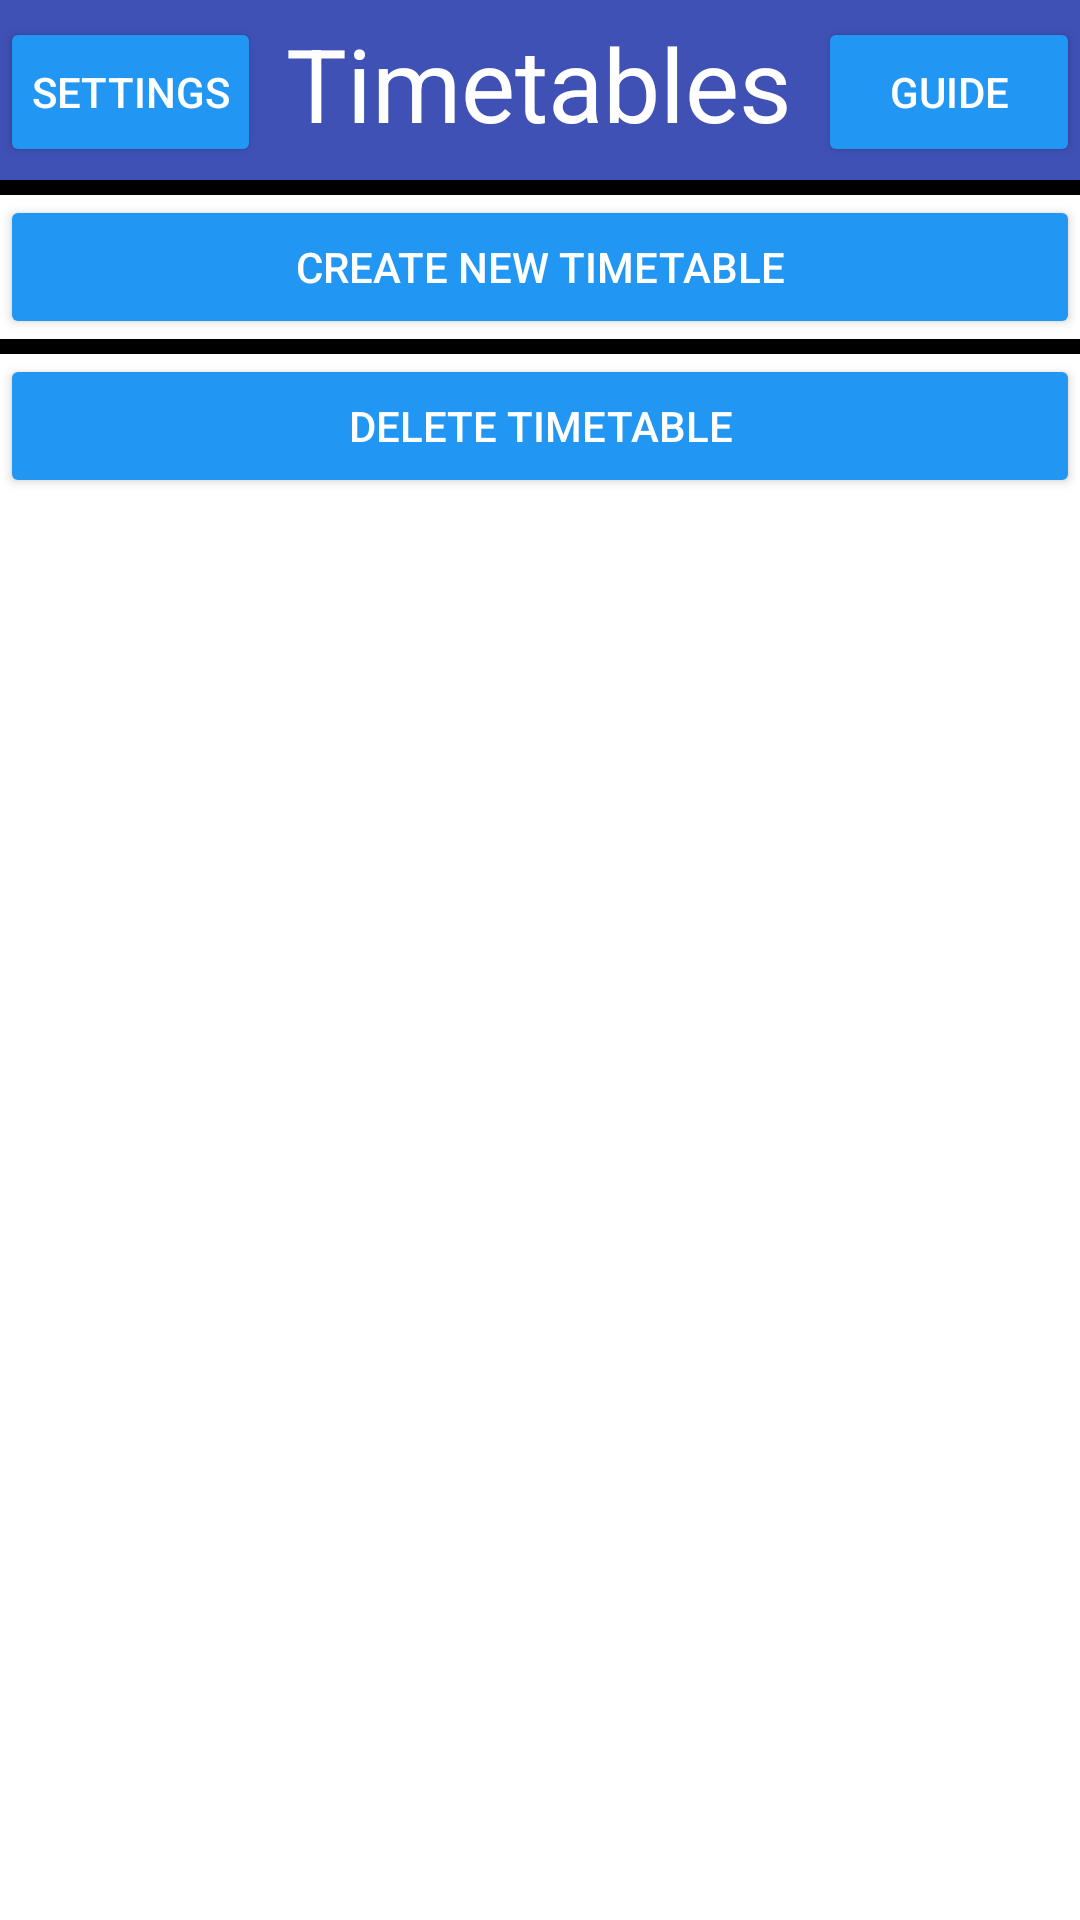

Android layout source for this screen:
<!-- AndroidManifest.xml: application theme Theme.SchoolTimetable -->
<!-- res/layout/activity_main.xml -->
<?xml version="1.0" encoding="utf-8"?>
<androidx.constraintlayout.widget.ConstraintLayout xmlns:android="http://schemas.android.com/apk/res/android"
    xmlns:app="http://schemas.android.com/apk/res-auto"
    xmlns:tools="http://schemas.android.com/tools"
    android:layout_width="match_parent"
    android:layout_height="match_parent"
    android:background="#FFFFFF"
    tools:context=".MainActivity">

    <LinearLayout
        android:id="@+id/linearLayout"
        android:layout_width="match_parent"
        android:layout_height="wrap_content"
        android:orientation="vertical">

        <LinearLayout
            android:id="@+id/PageTimetablesLayout"
            android:layout_width="match_parent"
            android:layout_height="wrap_content"
            android:background="#3F51B5"
            android:orientation="horizontal">

            <Button
                android:id="@+id/SettingsButton"
                android:layout_width="70dp"
                android:layout_height="50dp"
                android:layout_marginBottom="10dp"
                android:layout_weight="1"
                android:backgroundTint="#2196F3"
                android:padding="0dp"
                android:text="Settings"
                android:textColor="#FFFFFF" />

            <TextView
                android:id="@+id/TimetablesTitle"
                android:layout_width="wrap_content"
                android:layout_height="50dp"
                android:layout_marginTop="5dp"
                android:layout_weight="1"
                android:text="Timetables"
                android:textAlignment="center"
                android:textColor="#FFFFFF"
                android:textSize="34sp" />

            <Button
                android:id="@+id/GuideButton"
                android:layout_width="70dp"
                android:layout_height="50dp"
                android:layout_marginBottom="10dp"
                android:layout_weight="1"
                android:backgroundTint="#2196F3"
                android:padding="0dp"
                android:text="Guide"
                android:textColor="#FFFFFF" />
        </LinearLayout>

        <LinearLayout
            android:id="@+id/CreateNewTimetableButtonLayout"
            android:layout_width="match_parent"
            android:layout_height="wrap_content"
            android:orientation="vertical">

            <LinearLayout
                android:layout_width="match_parent"
                android:layout_height="5dp"
                android:layout_weight="1"
                android:background="#000000"
                android:orientation="horizontal"></LinearLayout>

            <Button
                android:id="@+id/CreateNewTimetableButton"
                android:layout_width="match_parent"
                android:layout_height="wrap_content"
                android:layout_weight="1"
                android:backgroundTint="#2196F3"
                android:text="Create New Timetable"
                android:textColor="#FFFFFF" />

            <LinearLayout
                android:layout_width="match_parent"
                android:layout_height="5dp"
                android:layout_weight="1"
                android:background="#000000"
                android:orientation="horizontal"></LinearLayout>
        </LinearLayout>

        <LinearLayout
            android:id="@+id/DeleteTimetableButtonLayout"
            android:layout_width="match_parent"
            android:layout_height="match_parent"
            android:layout_marginBottom="10dp"
            android:orientation="horizontal">

            <Button
                android:id="@+id/DeleteTimetableButton"
                android:layout_width="wrap_content"
                android:layout_height="wrap_content"
                android:layout_weight="1"
                android:backgroundTint="#2196F3"
                android:text="Delete Timetable"
                android:textColor="#FFFFFF" />
        </LinearLayout>

        <ScrollView
            android:layout_width="match_parent"
            android:layout_height="match_parent">

            <LinearLayout
                android:id="@+id/TimetablesVerticalLayout"
                android:layout_width="match_parent"
                android:layout_height="wrap_content"
                android:orientation="vertical" />
        </ScrollView>

    </LinearLayout>

    <TextView
        android:id="@+id/NoTimetablesText"
        android:layout_width="match_parent"
        android:layout_height="wrap_content"
        android:text="There are no timetables in this list. You can create a new timetable by clicking on the &quot;Create new timetable&quot; button."
        android:textAlignment="center"
        android:textColor="#80000000"
        android:textSize="20sp"
        android:visibility="gone"
        app:layout_constraintBottom_toBottomOf="parent"
        app:layout_constraintEnd_toEndOf="parent"
        app:layout_constraintStart_toStartOf="parent"
        app:layout_constraintTop_toBottomOf="@+id/linearLayout" />

</androidx.constraintlayout.widget.ConstraintLayout>
<!-- resources referenced by this layout -->
<resources>
  <style name="Theme.SchoolTimetable" parent="Theme.MaterialComponents.DayNight.DarkActionBar">
          
          <item name="colorPrimary">@color/purple_500</item>
          <item name="colorPrimaryVariant">@color/purple_700</item>
          <item name="colorOnPrimary">@color/white</item>
          
          <item name="colorSecondary">@color/teal_200</item>
          <item name="colorSecondaryVariant">@color/teal_700</item>
          <item name="colorOnSecondary">@color/black</item>
          
          <item name="android:statusBarColor" tools:targetApi="l">?attr/colorPrimaryVariant</item>
          
      </style>
  <!-- not gathered from this repository: default colours our renderer supplied (Android Studio template values) -->
  <color name="purple_500">#FF6200EE</color>
  <color name="purple_700">#FF3700B3</color>
  <color name="teal_200">#FF03DAC5</color>
  <color name="teal_700">#FF018786</color>
  <color name="black">#FF000000</color>
  <color name="white">#FFFFFFFF</color>
</resources>
